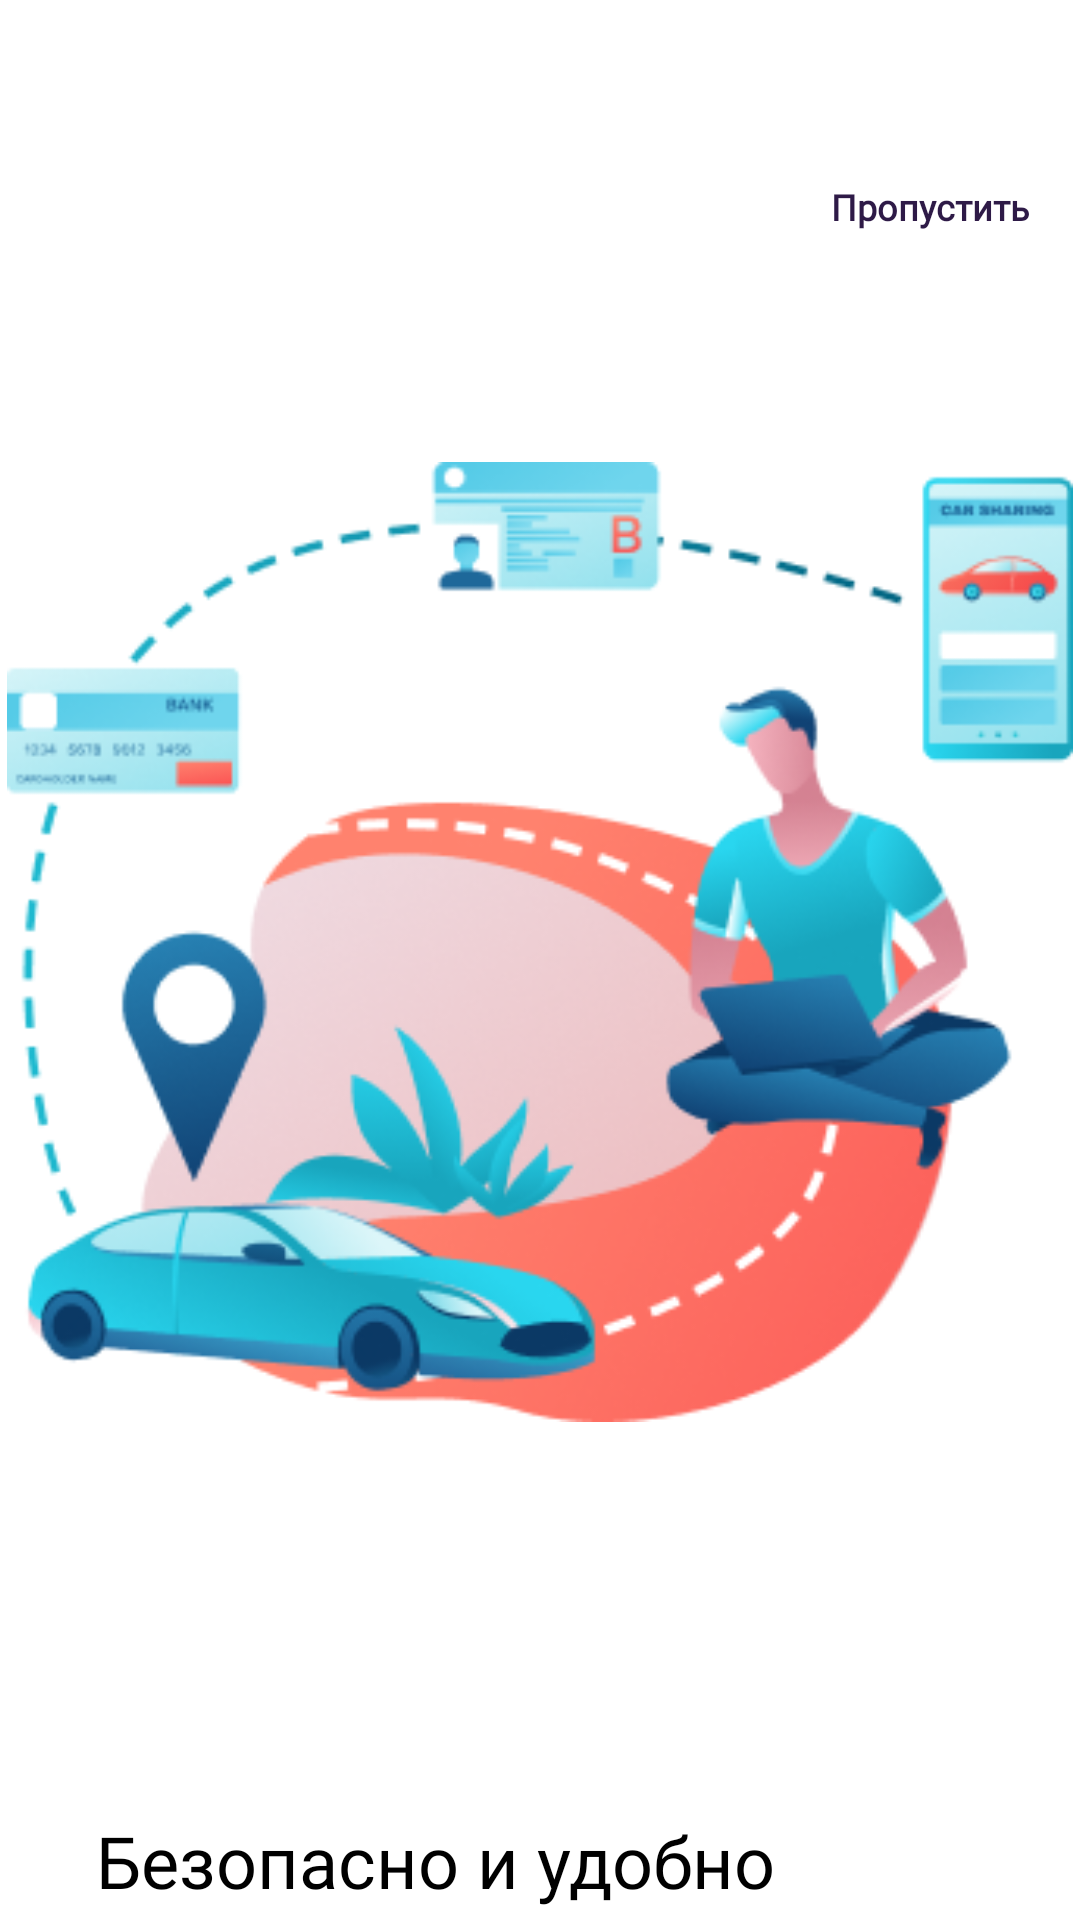

Android layout source for this screen:
<!-- AndroidManifest.xml: application theme Theme.DriveNext -->
<!-- res/layout/activity_onboarding_2.xml -->
<?xml version="1.0" encoding="utf-8"?>
<LinearLayout xmlns:android="http://schemas.android.com/apk/res/android"
    android:layout_width="match_parent"
    android:layout_height="match_parent"
    android:orientation="vertical"
    android:gravity="center_horizontal"
    android:background="@color/white"
    android:paddingTop="44dp">

    <Button
        android:id="@+id/skip_button"
        android:layout_width="100dp"
        android:layout_height="50dp"
        android:layout_gravity="end"
        android:text="@string/skip"
        android:textColor="@color/primary_purple"
        android:fontFamily="@font/montserrat_semibold"
        android:textSize="12sp"
        android:textStyle="bold"
        android:textAllCaps="false"
        android:background="@android:color/transparent" />

    <ImageView
        android:id="@+id/illustration"
        android:layout_width="380dp"
        android:layout_height="320dp"
        android:layout_marginTop="60dp"
        android:scaleType="fitCenter"
        android:contentDescription="@string/onboarding2"
        android:src="@drawable/onboarding_image_2" />

    <LinearLayout
        android:layout_width="match_parent"
        android:layout_height="wrap_content"
        android:orientation="vertical"
        android:layout_marginTop="130dp"
        android:paddingStart="32dp"
        android:paddingEnd="32dp">

        <TextView
            android:id="@+id/title"
            android:layout_width="wrap_content"
            android:layout_height="wrap_content"
            android:fontFamily="@font/montserrat_semibold"
            android:text="@string/safeAndSecure"
            android:textColor="@color/black"
            android:textSize="24sp" />

        <TextView
            android:id="@+id/description"
            android:layout_width="wrap_content"
            android:layout_height="wrap_content"
            android:layout_marginTop="8dp"
            android:fontFamily="@font/montserrat_regular"
            android:text="@string/onboarding2"
            android:textColor="#1A1A1A"
            android:textSize="14sp" />
    </LinearLayout>

    <LinearLayout
        android:id="@+id/dot_indicator_container"
        android:layout_width="match_parent"
        android:layout_height="wrap_content"
        android:orientation="horizontal"
        android:gravity="center_vertical"
        android:layout_marginTop="24dp"
        android:layout_marginBottom="24dp"
        android:paddingStart="32dp"
        android:paddingEnd="32dp">

        <LinearLayout
            android:id="@+id/dot_indicator"
            android:layout_width="0dp"
            android:layout_height="wrap_content"
            android:orientation="horizontal"
            android:layout_weight="1">

            <View
                android:layout_width="16dp"
                android:layout_height="8dp"
                android:layout_marginEnd="8dp"
                android:background="@drawable/dot_inactive" />

            <View
                android:layout_width="40dp"
                android:layout_height="8dp"
                android:layout_marginEnd="8dp"
                android:background="@drawable/dot_active" />

            <View
                android:layout_width="16dp"
                android:layout_height="8dp"
                android:background="@drawable/dot_inactive" />
        </LinearLayout>

        <Button
            android:id="@+id/next_button"
            android:layout_width="150dp"
            android:layout_height="50dp"
            android:background="@drawable/next_button_bg"
            android:text="@string/next"
            android:textAllCaps="false"
            android:textColor="@color/white"
            android:textSize="16sp"
            android:paddingTop="10dp"
            android:paddingBottom="10dp"
            android:gravity="center"
            android:layout_marginStart="24dp" />
    </LinearLayout>


</LinearLayout>
<!-- resources referenced by this layout -->
<resources>
  <color name="black">#FF000000</color>
  <color name="primary_purple">#2E1A47</color>
  <color name="white">#FFFFFFFF</color>
  <!-- drawable dot_active (drawable) -->
  <shape xmlns:android="http://schemas.android.com/apk/res/android" android:shape="rectangle">
      <corners android:radius="4dp"/>
      <solid android:color="@color/purple"/>
  </shape>
  <!-- drawable dot_inactive (drawable) -->
  <shape xmlns:android="http://schemas.android.com/apk/res/android" android:shape="rectangle">
      <corners android:radius="4dp"/>
      <solid android:color="@color/light_gray"/>
  </shape>
  <!-- drawable next_button_bg (drawable) -->
  <?xml version="1.0" encoding="utf-8"?>
  <shape xmlns:android="http://schemas.android.com/apk/res/android">
      <solid android:color="@color/primary_purple" />
      <corners android:radius="14dp" />
  </shape>
  <!-- drawable onboarding_image_2: png bitmap (drawable, 73375 bytes) -->
  <string name="next">Далее</string>
  <string name="onboarding2">Арендуй автомобиль и наслаждайся его удобством</string>
  <string name="safeAndSecure">Безопасно и удобно</string>
  <string name="skip">Пропустить</string>
  <style name="Theme.DriveNext" parent="android:Theme.Material.Light">
          <item name="android:windowBackground">@color/white</item>
          <item name="android:textColor">@color/black</item>
      </style>
  <color name="purple">#2E1A47</color>
  <color name="light_gray">#DADADA</color>
</resources>
